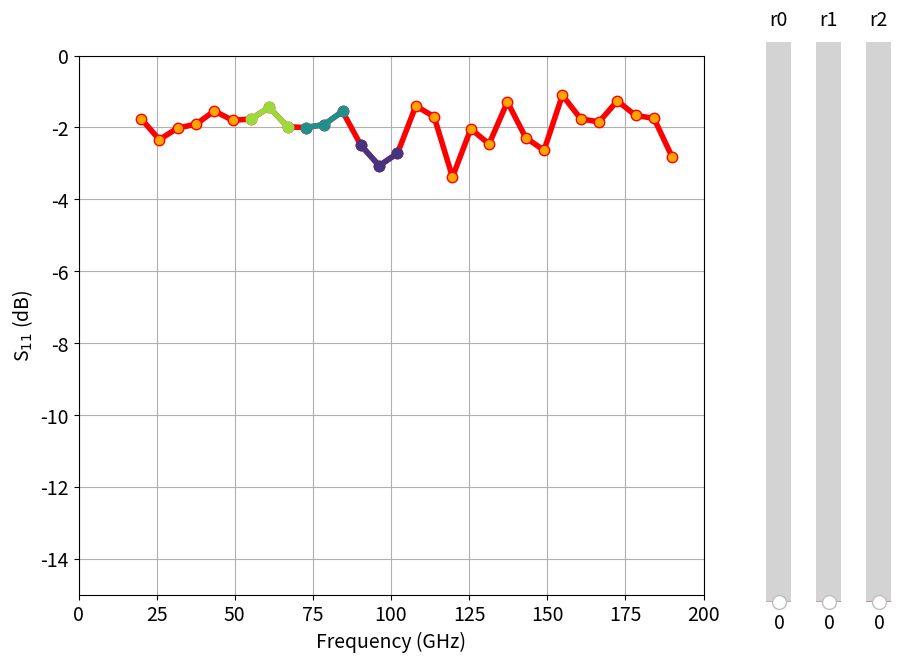

Source code (Python):
import pandas as pd
import numpy as np
# from numpy.random import normal
import matplotlib.pyplot as plt
from matplotlib.widgets import Slider


def lossFunc1(ox, oy, xmin, xmax, T, power):
    """T - threshold
    above T = sum[max[(Y-T),0]^power]
    below T = sum[min[(Y-T),0]/2]
    """
    idx = np.where((ox >= xmin) & (ox <= xmax))
    aboveT = np.sum(np.maximum((oy[idx] - T), 0)**power)
    belowT = np.sum(np.minimum((oy[idx] - T), 0))/2

    return aboveT + belowT



class MyData:
    def __init__(self, yval, fmin, fmax, n_points,
                 xReg_min, xReg_max, nRegions):
        self.nRegs = nRegions
        self.xReg_min, self.xReg_max = xReg_min, xReg_max
        self.init_ox_oy(yval, fmin, fmax, n_points)
        self.init_regions()

        self.init_plot()
        self.init_sliders()


    def init_ox_oy(self, yval, fmin, fmax, n_points,):

        self.ox = np.linspace(fmin, fmax, n_points,)
        rng = np.random.default_rng(20654)
        self.oy = np.full((len(self.ox)), yval) + \
            rng.normal(scale=0.5, size=len(self.ox))


    def init_regions(self):

        # ==== Get list of edges ====
        dr = (self.xReg_max - self.xReg_min)/self.nRegs
        # xEdge1 = self.xReg_min + dr
        xEdges = [self.xReg_min + dr*i for i in range(self.nRegs)]
        xEdges.append(self.xReg_max)

        # ==== Get list of region indexes ====
        self.idxRegs = [np.where((self.ox >= xEdges[i]) & \
                                    (self.ox < xEdges[i+1]))
                            for i in range(self.nRegs)]
        self.regNames = [f'r{i}' for i in range(self.nRegs)]


    def init_plot(self):
        plt.rcParams.update(
            {'font.size': 14, 'lines.markersize': 15, 'lines.marker': '.',
             'lines.linewidth': 4, 'lines.markerfacecolor': 'orange',
             'lines.color': 'C0',
             'axes.grid': True, 'axes.autolimit_mode': 'round_numbers'})
        # ==== Get colors ====
        # self.regColors = plt.cm.plasma_r(np.linspace(0.15, 0.85, self.nRegs))
        self.regColors = plt.cm.viridis_r(np.linspace(0.15, 0.85, \
                                                        self.nRegs))
        # ====// Main Plot \\ ====
        self.fig, self.ax = plt.subplots(figsize=(10, 7))
        self.line, = self.ax.plot(self.ox, self.oy, color='r')

        self.regLines = []
        for idx, c in zip(self.idxRegs, self.regColors):
            line, = self.ax.plot(self.ox[idx], self.oy[idx], mfc=c, color=c)
            self.regLines.append(line)

        # ax.set_title('Name')
        self.ax.set_xlabel('Frequency (GHz)')
        self.ax.set_ylabel('S$_{11}$ (dB)')
        self.ax.set_ylim(-15, 0)


    def init_sliders(self):
        sliderW = 0.05
        sliderX = 0.95 - sliderW*len(self.regNames)
        sliderY = 0.1
        sliderL = 0.8

        hSpace = 0.10
        plt.subplots_adjust(right=1 - hSpace - sliderW*len(self.regNames))
        vmin = 0
        vmax = 10
        vinit = 0
        vstep = 0.5
        self.all_Sliders = []
        for i, (idxReg, rname, c) in enumerate(
                zip(self.idxRegs, self.regNames, self.regColors)):

            mySlider = self.create_slider(
                sliderX+sliderW*i,sliderY, sliderW, sliderL,
                vmin=vmin, vmax=vmax, vinit=vinit, vstep=vstep,
                name=rname, orient='vertical', color=c)
            mySlider.__dict__['prev_val'] = 0
            mySlider.__dict__['new_val'] = 0
            updateFun = self.init_updateFunc(mySlider, idxReg)

            mySlider.on_changed(updateFun)
            self.all_Sliders.append(mySlider)


    def create_slider(self, sliderX, sliderY, sliderW, sliderL,
                    name, orient='vertical', color='C0',
                    vmin=0, vmax=7, vinit=0, vstep=0.5):
        # init slider axis
        ax = plt.axes([sliderX, sliderY, sliderW, sliderL])
        # create slider class
        return Slider(ax, name, orientation=orient, color=color,
                    valmin=vmin, valmax=vmax, valinit=vinit,
                    valstep=vstep)


    def init_updateFunc(self, mySlider, idxReg):
        def updateFun(val):
            # print(mySlider.label)
            # remeber prev slider value: choose add or subtract
            mySlider.new_val = val
            if mySlider.new_val > mySlider.prev_val:
                add = -(val-mySlider.prev_val)
            else:
                add = (mySlider.prev_val-val)
            mySlider.prev_val = val
            # print('add', add)
            # recalc self.oy
            self.recalc_oy(idxReg, add)
            print('Loss =',lossFunc1(Data.ox, Data.oy, Data.xReg_min, Data.xReg_max,
                                     T=threshold, power=power))
            # update plot
            self.line.set_ydata(self.oy)
            for line, idx in zip(self.regLines, self.idxRegs):
                line.set_ydata(self.oy[idx])
        return updateFun

    def recalc_oy(self, idxReg, add):
        # zeros = create zero array size of oy
        regZeros = np.zeros(np.shape(self.oy))
        # fill zeros with valls at indexes
        np.put(regZeros, [idxReg], add)
        # add to original array
        self.oy = self.oy + regZeros



# ==== Freq range ====
yval = -2
fmin = 20
fmax = 190
n_points = 30
# ==== Define regions ====
nRegions = 3
xReg_min = 50
xReg_max = 105

# ==== Loss func params====
threshold = - 8
power = 2.5

Data = MyData(yval, fmin, fmax, n_points,
              xReg_min, xReg_max, nRegions)

print(lossFunc1(Data.ox, Data.oy, Data.xReg_min, Data.xReg_max,
      T=threshold, power=power))
plt.show()
